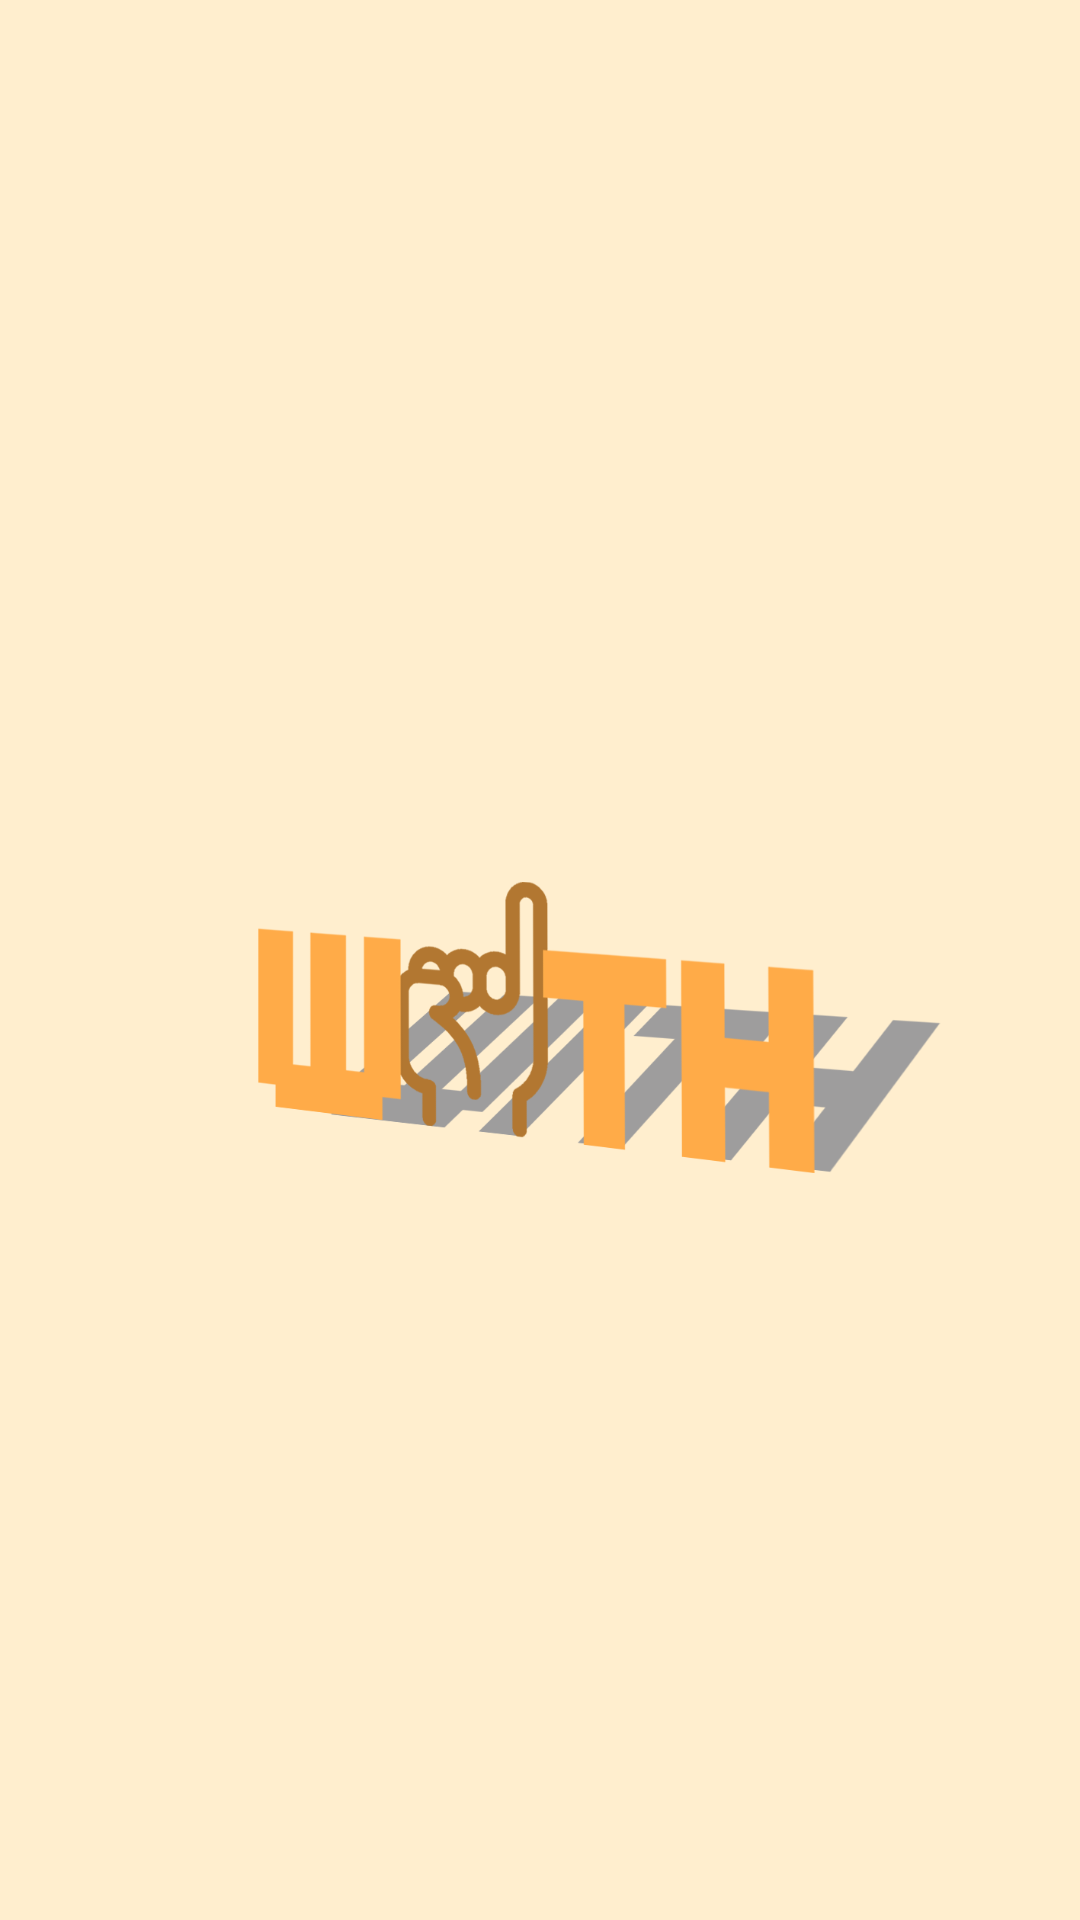

Produce the Android XML layout that renders to this screen, including the resource entries it uses.
<!-- AndroidManifest.xml: application theme AppTheme -->
<!-- res/layout/activity_intro.xml -->
<?xml version="1.0" encoding="utf-8"?>
<androidx.coordinatorlayout.widget.CoordinatorLayout xmlns:android="http://schemas.android.com/apk/res/android"
    xmlns:app="http://schemas.android.com/apk/res-auto"
    xmlns:tools="http://schemas.android.com/tools"
    android:layout_width="match_parent"
    android:layout_height="match_parent"
    tools:context=".app.IntroActivity"
    android:fitsSystemWindows="true"
    android:background="#FFEECE"
    >

    <LinearLayout
        android:layout_width="match_parent"
        android:layout_height="wrap_content"
        android:orientation="horizontal"
        android:layout_marginTop="100dp"
        tools:layout_editor_absoluteX="0dp"
        tools:layout_editor_absoluteY="00dp">

        <ImageView
            android:layout_width="match_parent"
            android:layout_height="500dp"
            android:src="@drawable/with" />
    </LinearLayout>
</androidx.coordinatorlayout.widget.CoordinatorLayout>
<!-- resources referenced by this layout -->
<resources>
  <!-- drawable with: png bitmap (drawable, 52204 bytes) -->
  <style name="AppTheme" parent="Theme.AppCompat.Light.DarkActionBar">
          
          <item name="colorPrimary">@color/colorPrimary</item>
          <item name="colorPrimaryDark">#FFEECE</item>
          <item name="colorAccent">@color/colorAccent</item>
          <item name="windowActionBar">false</item>
          <item name="windowNoTitle">true</item>
      </style>
  <!-- not gathered from this repository: default colours our renderer supplied (Android Studio template values) -->
  <color name="colorPrimary">#FF6200EE</color>
  <color name="colorAccent">#FF03DAC5</color>
</resources>
